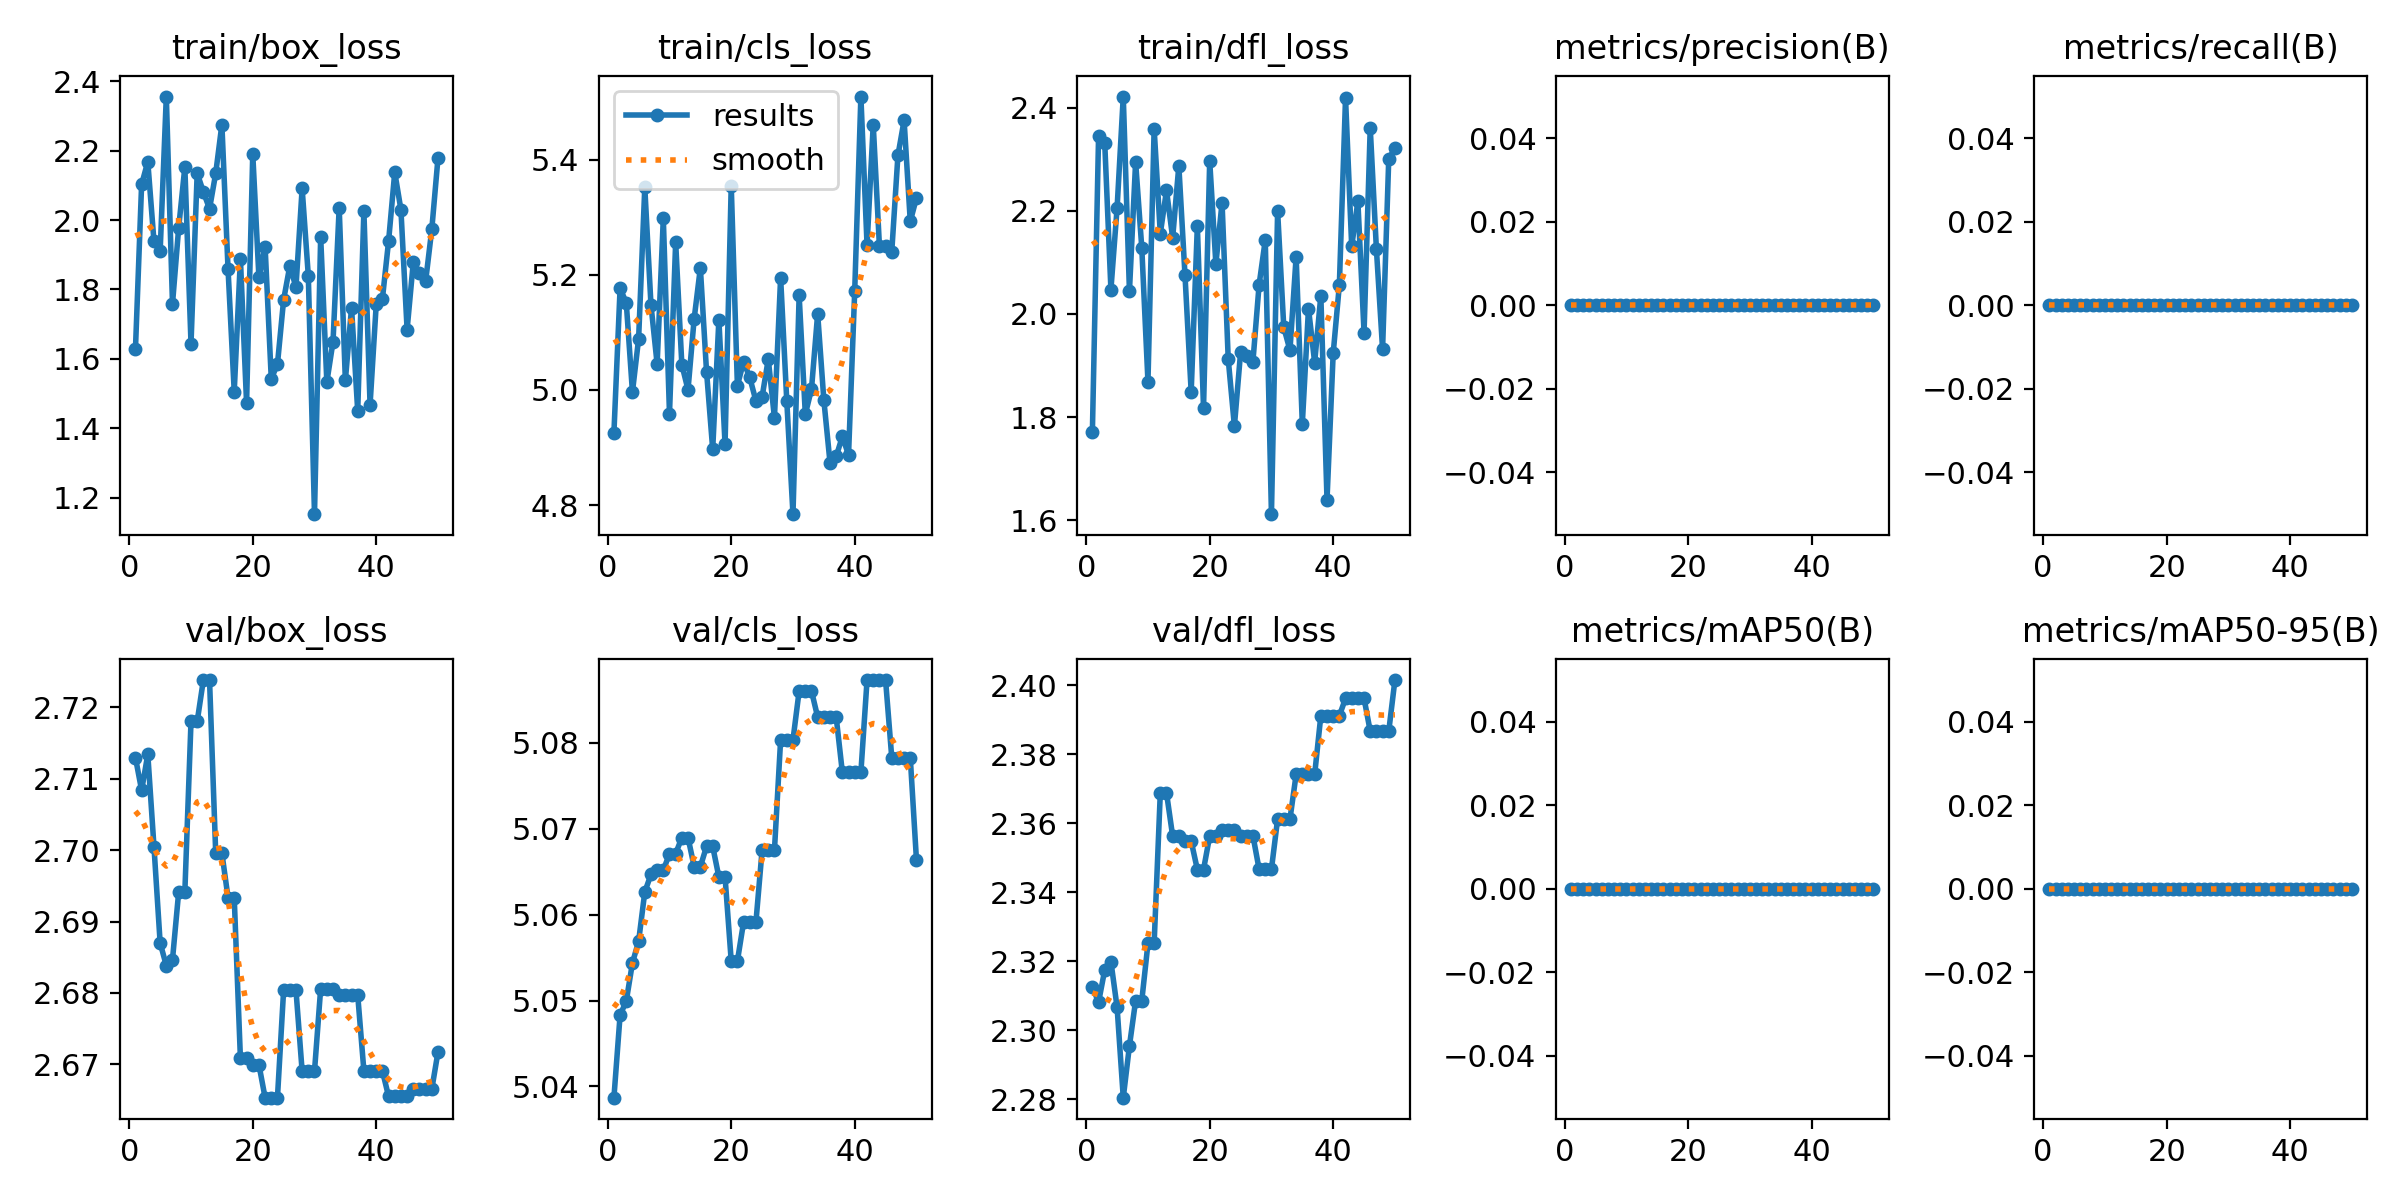

Data behind this chart, as committed beside it:
epoch, time, train/box_loss, train/cls_loss, train/dfl_loss, metrics/precision(B), metrics/recall(B), metrics/mAP50(B), metrics/mAP50-95(B), val/box_loss, val/cls_loss, val/dfl_loss, lr/pg0, lr/pg1, lr/pg2
1, 1.533, 1.627, 4.925, 1.772, 0, 0, 0, 0, 2.713, 5.039, 2.313, 0, 0, 0
2, 1.82, 2.103, 5.177, 2.344, 0, 0, 0, 0, 2.708, 5.048, 2.308, 1.16644e-06, 1.16644e-06, 1.16644e-06
3, 2.128, 2.168, 5.152, 2.331, 0, 0, 0, 0, 2.713, 5.05, 2.318, 2.28575e-06, 2.28575e-06, 2.28575e-06
4, 2.504, 1.939, 4.996, 2.047, 0, 0, 0, 0, 2.7, 5.054, 2.32, 3.35794e-06, 3.35794e-06, 3.35794e-06
5, 2.916, 1.91, 5.089, 2.206, 0, 0, 0, 0, 2.687, 5.057, 2.307, 4.38301e-06, 4.38301e-06, 4.38301e-06
6, 3.29, 2.356, 5.352, 2.422, 0, 0, 0, 0, 2.684, 5.063, 2.28, 5.36095e-06, 5.36095e-06, 5.36095e-06
7, 3.666, 1.758, 5.148, 2.044, 0, 0, 0, 0, 2.685, 5.065, 2.296, 6.29177e-06, 6.29177e-06, 6.29177e-06
8, 4.033, 1.977, 5.045, 2.295, 0, 0, 0, 0, 2.694, 5.065, 2.309, 7.17546e-06, 7.17546e-06, 7.17546e-06
9, 4.392, 2.153, 5.298, 2.128, 0, 0, 0, 0, 2.694, 5.065, 2.309, 8.01203e-06, 8.01203e-06, 8.01203e-06
10, 4.789, 1.644, 4.959, 1.869, 0, 0, 0, 0, 2.718, 5.067, 2.325, 8.80148e-06, 8.80148e-06, 8.80148e-06
11, 5.164, 2.135, 5.257, 2.359, 0, 0, 0, 0, 2.718, 5.067, 2.325, 9.5438e-06, 9.5438e-06, 9.5438e-06
12, 5.538, 2.081, 5.044, 2.156, 0, 0, 0, 0, 2.724, 5.069, 2.369, 1.0239e-05, 1.0239e-05, 1.0239e-05
13, 5.9, 2.032, 5, 2.24, 0, 0, 0, 0, 2.724, 5.069, 2.369, 1.08871e-05, 1.08871e-05, 1.08871e-05
14, 6.282, 2.135, 5.124, 2.148, 0, 0, 0, 0, 2.7, 5.066, 2.356, 1.1488e-05, 1.1488e-05, 1.1488e-05
15, 6.648, 2.275, 5.212, 2.287, 0, 0, 0, 0, 2.7, 5.066, 2.356, 1.20418e-05, 1.20418e-05, 1.20418e-05
16, 7.036, 1.858, 5.032, 2.075, 0, 0, 0, 0, 2.693, 5.068, 2.355, 1.25486e-05, 1.25486e-05, 1.25486e-05
17, 7.421, 1.506, 4.897, 1.849, 0, 0, 0, 0, 2.693, 5.068, 2.355, 1.30081e-05, 1.30081e-05, 1.30081e-05
18, 7.809, 1.888, 5.122, 2.171, 0, 0, 0, 0, 2.671, 5.064, 2.347, 1.34206e-05, 1.34206e-05, 1.34206e-05
19, 8.18, 1.473, 4.906, 1.818, 0, 0, 0, 0, 2.671, 5.064, 2.347, 1.37859e-05, 1.37859e-05, 1.37859e-05
20, 8.59, 2.191, 5.355, 2.297, 0, 0, 0, 0, 2.67, 5.055, 2.356, 1.41041e-05, 1.41041e-05, 1.41041e-05
21, 8.961, 1.835, 5.008, 2.097, 0, 0, 0, 0, 2.67, 5.055, 2.356, 1.43752e-05, 1.43752e-05, 1.43752e-05
22, 9.357, 1.924, 5.049, 2.216, 0, 0, 0, 0, 2.665, 5.059, 2.358, 1.45992e-05, 1.45992e-05, 1.45992e-05
23, 9.718, 1.543, 5.022, 1.913, 0, 0, 0, 0, 2.665, 5.059, 2.358, 1.4776e-05, 1.4776e-05, 1.4776e-05
24, 10.07, 1.585, 4.981, 1.783, 0, 0, 0, 0, 2.665, 5.059, 2.358, 1.49057e-05, 1.49057e-05, 1.49057e-05
25, 10.45, 1.77, 4.988, 1.925, 0, 0, 0, 0, 2.68, 5.067, 2.356, 1.49883e-05, 1.49883e-05, 1.49883e-05
26, 10.8, 1.868, 5.054, 1.919, 0, 0, 0, 0, 2.68, 5.067, 2.356, 1.50238e-05, 1.50238e-05, 1.50238e-05
27, 11.16, 1.807, 4.952, 1.908, 0, 0, 0, 0, 2.68, 5.067, 2.356, 1.50121e-05, 1.50121e-05, 1.50121e-05
28, 11.53, 2.091, 5.195, 2.057, 0, 0, 0, 0, 2.669, 5.08, 2.347, 1.49533e-05, 1.49533e-05, 1.49533e-05
29, 11.89, 1.839, 4.98, 2.143, 0, 0, 0, 0, 2.669, 5.08, 2.347, 1.48474e-05, 1.48474e-05, 1.48474e-05
30, 12.29, 1.153, 4.784, 1.612, 0, 0, 0, 0, 2.669, 5.08, 2.347, 1.46944e-05, 1.46944e-05, 1.46944e-05
31, 12.68, 1.952, 5.164, 2.199, 0, 0, 0, 0, 2.681, 5.086, 2.361, 1.44942e-05, 1.44942e-05, 1.44942e-05
32, 13.04, 1.533, 4.958, 1.974, 0, 0, 0, 0, 2.681, 5.086, 2.361, 1.42469e-05, 1.42469e-05, 1.42469e-05
33, 13.42, 1.65, 5.001, 1.93, 0, 0, 0, 0, 2.681, 5.086, 2.361, 1.39525e-05, 1.39525e-05, 1.39525e-05
34, 13.8, 2.036, 5.132, 2.111, 0, 0, 0, 0, 2.68, 5.083, 2.374, 1.3611e-05, 1.3611e-05, 1.3611e-05
35, 14.17, 1.538, 4.983, 1.787, 0, 0, 0, 0, 2.68, 5.083, 2.374, 1.32223e-05, 1.32223e-05, 1.32223e-05
36, 14.54, 1.748, 4.874, 2.011, 0, 0, 0, 0, 2.68, 5.083, 2.374, 1.27866e-05, 1.27866e-05, 1.27866e-05
37, 14.91, 1.45, 4.884, 1.906, 0, 0, 0, 0, 2.68, 5.083, 2.374, 1.23036e-05, 1.23036e-05, 1.23036e-05
38, 15.31, 2.026, 4.919, 2.036, 0, 0, 0, 0, 2.669, 5.077, 2.391, 1.17736e-05, 1.17736e-05, 1.17736e-05
39, 15.66, 1.468, 4.887, 1.64, 0, 0, 0, 0, 2.669, 5.077, 2.391, 1.11965e-05, 1.11965e-05, 1.11965e-05
40, 16.02, 1.757, 5.172, 1.924, 0, 0, 0, 0, 2.669, 5.077, 2.391, 1.05722e-05, 1.05722e-05, 1.05722e-05
41, 19.74, 1.773, 5.51, 2.056, 0, 0, 0, 0, 2.669, 5.077, 2.391, 9.9008e-06, 9.9008e-06, 9.9008e-06
42, 20.17, 1.939, 5.252, 2.418, 0, 0, 0, 0, 2.666, 5.087, 2.396, 9.18228e-06, 9.18228e-06, 9.18228e-06
43, 20.56, 2.138, 5.461, 2.131, 0, 0, 0, 0, 2.666, 5.087, 2.396, 8.41663e-06, 8.41663e-06, 8.41663e-06
44, 20.93, 2.03, 5.251, 2.218, 0, 0, 0, 0, 2.666, 5.087, 2.396, 7.60386e-06, 7.60386e-06, 7.60386e-06
45, 21.3, 1.685, 5.25, 1.964, 0, 0, 0, 0, 2.666, 5.087, 2.396, 6.74397e-06, 6.74397e-06, 6.74397e-06
46, 21.69, 1.878, 5.24, 2.361, 0, 0, 0, 0, 2.667, 5.078, 2.387, 5.83695e-06, 5.83695e-06, 5.83695e-06
47, 22.05, 1.849, 5.408, 2.126, 0, 0, 0, 0, 2.667, 5.078, 2.387, 4.88281e-06, 4.88281e-06, 4.88281e-06
48, 22.41, 1.824, 5.469, 1.932, 0, 0, 0, 0, 2.667, 5.078, 2.387, 3.88154e-06, 3.88154e-06, 3.88154e-06
49, 22.76, 1.973, 5.293, 2.301, 0, 0, 0, 0, 2.667, 5.078, 2.387, 2.83315e-06, 2.83315e-06, 2.83315e-06
50, 23.14, 2.178, 5.334, 2.321, 0, 0, 0, 0, 2.672, 5.066, 2.402, 1.73764e-06, 1.73764e-06, 1.73764e-06
